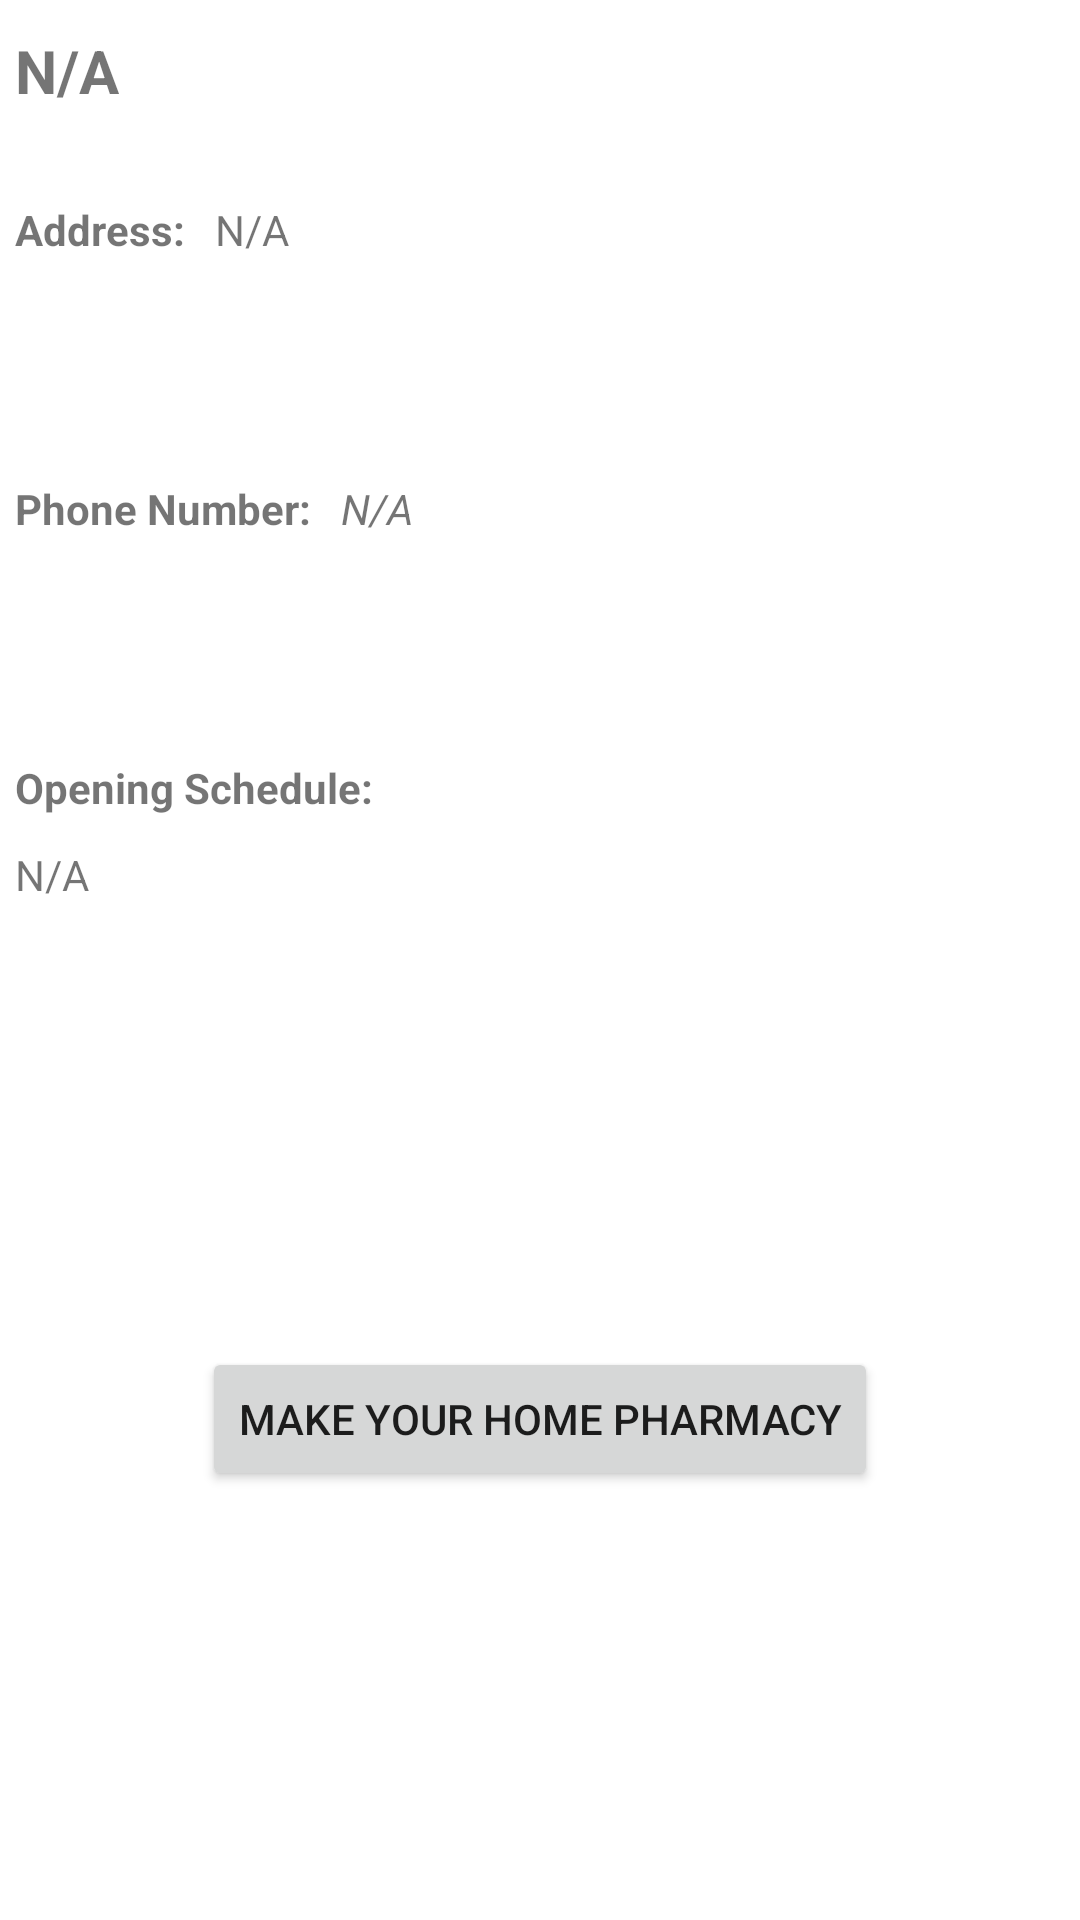

Produce the Android XML layout that renders to this screen, including the resource entries it uses.
<!-- AndroidManifest.xml: application theme Theme.PillTracker -->
<!-- res/layout/activity_maps_detail.xml -->
<?xml version="1.0" encoding="utf-8"?>
<androidx.constraintlayout.widget.ConstraintLayout xmlns:android="http://schemas.android.com/apk/res/android"
    xmlns:app="http://schemas.android.com/apk/res-auto"
    xmlns:tools="http://schemas.android.com/tools"
    android:layout_width="match_parent"
    android:layout_height="match_parent"
    tools:context=".MapsDetail">


    <TextView
        android:id="@+id/pharmacyNameTV"
        android:layout_width="wrap_content"
        android:layout_height="wrap_content"
        android:paddingStart="5dp"
        android:paddingTop="10dp"
        android:paddingEnd="5dp"
        android:paddingBottom="5dp"
        android:text="N/A"
        android:textSize="20sp"
        android:textStyle="bold"
        app:layout_constraintStart_toStartOf="parent"
        app:layout_constraintTop_toTopOf="parent" />

    <TextView
        android:id="@+id/pharmacyAddressTV"
        android:layout_width="wrap_content"
        android:layout_height="wrap_content"
        android:layout_marginTop="20dp"
        android:paddingStart="5dp"
        android:paddingTop="5dp"
        android:paddingEnd="5dp"
        android:paddingBottom="5dp"
        android:text="N/A"
        app:layout_constraintStart_toEndOf="@+id/addressText"
        app:layout_constraintTop_toBottomOf="@+id/pharmacyNameTV" />

    <TextView
        android:id="@+id/pharmacyPhoneNumberTV"
        android:layout_width="wrap_content"
        android:layout_height="wrap_content"
        android:layout_marginTop="64dp"
        android:paddingStart="5dp"
        android:paddingTop="5dp"
        android:paddingEnd="5dp"
        android:paddingBottom="5dp"
        android:text="N/A"
        android:textStyle="italic"
        app:layout_constraintStart_toEndOf="@+id/phoneNumberText"
        app:layout_constraintTop_toBottomOf="@+id/pharmacyAddressTV" />

    <TextView
        android:id="@+id/pharmacyOpeningHoursTV"
        android:layout_width="wrap_content"
        android:layout_height="wrap_content"
        android:paddingStart="5dp"
        android:paddingTop="5dp"
        android:paddingEnd="5dp"
        android:paddingBottom="5dp"
        android:text="N/A"
        app:layout_constraintStart_toStartOf="parent"
        app:layout_constraintTop_toBottomOf="@+id/openingHoursText" />

    <TextView
        android:id="@+id/addressText"
        android:layout_width="wrap_content"
        android:layout_height="wrap_content"
        android:layout_marginTop="20dp"
        android:paddingStart="5dp"
        android:paddingTop="5dp"
        android:paddingEnd="5dp"
        android:paddingBottom="5dp"
        android:text="Address:"
        android:textStyle="bold"
        app:layout_constraintStart_toStartOf="parent"
        app:layout_constraintTop_toBottomOf="@+id/pharmacyNameTV" />

    <TextView
        android:id="@+id/phoneNumberText"
        android:layout_width="wrap_content"
        android:layout_height="wrap_content"
        android:layout_marginTop="64dp"
        android:paddingStart="5dp"
        android:paddingTop="5dp"
        android:paddingEnd="5dp"
        android:paddingBottom="5dp"
        android:text="Phone Number:"
        android:textStyle="bold"
        app:layout_constraintStart_toStartOf="parent"
        app:layout_constraintTop_toBottomOf="@+id/addressText" />

    <TextView
        android:id="@+id/openingHoursText"
        android:layout_width="wrap_content"
        android:layout_height="wrap_content"
        android:layout_marginTop="64dp"
        android:paddingStart="5dp"
        android:paddingTop="5dp"
        android:paddingEnd="5dp"
        android:paddingBottom="5dp"
        android:text="Opening Schedule:"
        android:textStyle="bold"
        app:layout_constraintStart_toStartOf="parent"
        app:layout_constraintTop_toBottomOf="@+id/phoneNumberText" />

    <Button
        android:id="@+id/homePharmacyButton"
        android:layout_width="wrap_content"
        android:layout_height="wrap_content"
        android:text="Make Your Home Pharmacy"
        app:layout_constraintBottom_toBottomOf="parent"
        app:layout_constraintEnd_toEndOf="parent"
        app:layout_constraintStart_toStartOf="parent"
        app:layout_constraintTop_toBottomOf="@+id/pharmacyOpeningHoursTV" />

</androidx.constraintlayout.widget.ConstraintLayout>
<!-- resources referenced by this layout -->
<resources>
  <style name="Theme.PillTracker" parent="Theme.MaterialComponents.DayNight.DarkActionBar">
          
          <item name="colorPrimary">@color/banner</item>
          <item name="colorPrimaryVariant">#9A7A9E</item>
          <item name="colorOnPrimary">@color/white</item>
          
          <item name="colorSecondary">@color/teal_200</item>
          <item name="colorSecondaryVariant">@color/teal_700</item>
          <item name="colorOnSecondary">@color/black</item>
          
          <item name="android:statusBarColor">?attr/colorPrimaryVariant</item>
          
      </style>
  <color name="banner">#A72365</color>
  <color name="white">#FFFFFFFF</color>
  <color name="teal_200">#FF03DAC5</color>
  <color name="teal_700">#FF018786</color>
  <color name="black">#FF000000</color>
</resources>
